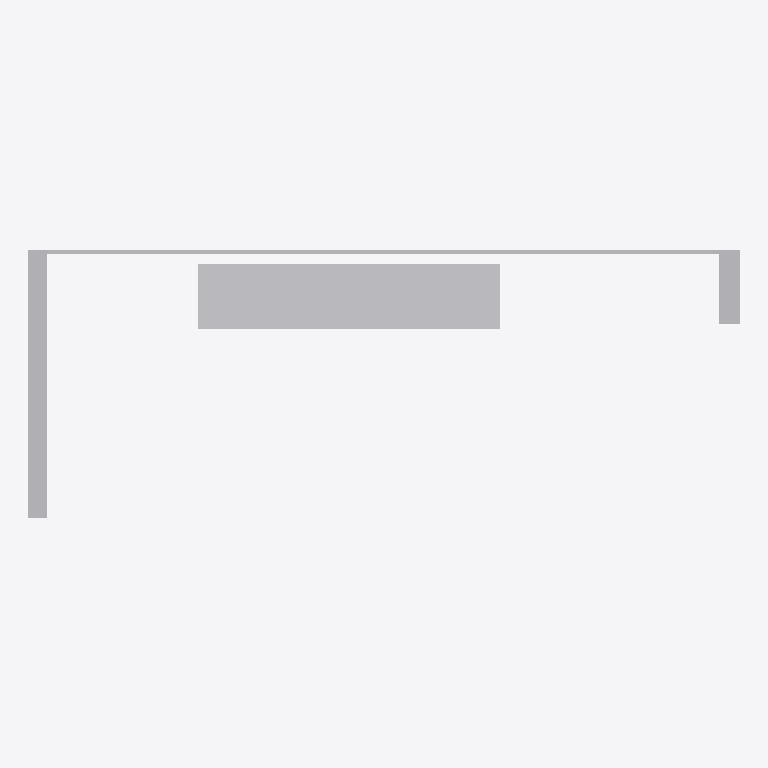
Plan cut of the same IFC building model at storey 'Port De Barcelona' (level 0.00 m, cut at 1.40 m), seen from above with north up, elements coloured by IFC class: 1 other element (light grey). Cut surfaces are drawn darker.
Extent 3.9 m × 1.4 m × 2.9 m (x, y, z). Storeys (1): Port De Barcelona at 0.00 m. Elements (1): 1 IfcFurnishingElement.

HEADER;
FILE_DESCRIPTION(('ViewDefinition [CoordinationView_V2.0]'),'2;1');
FILE_NAME('','',(''),(''),'','','');
FILE_SCHEMA(('IFC2X3'));
ENDSEC;
DATA;
#105=IFCPROJECT('34UKVHeH5CHvrwyycS_2aZ',$,'Port De Barcelona',$,$,'Port De Barcelona','Port De Barcelona',(#97),#92);
#130=IFCSITE('34UKVHeH5CHvrwyycS_2aX',$,'Default',$,$,#127,$,$,.ELEMENT.,(42,21,31,181945),(-71,-3,-24,-263305),0.0,$,$);
#115=IFCBUILDING('34UKVHeH5CHvrwyycS_2aY',$,'Port De Barcelona',$,$,#32,$,'Port De Barcelona',.ELEMENT.,$,$,$);
#124=IFCBUILDINGSTOREY('34UKVHeH5CHvrwyybZ1_NS',$,'Port De Barcelona',$,'Level:8mm Head',#122,$,'Port De Barcelona',.ELEMENT.,0.0);
#290=IFCFURNISHINGELEMENT('2qCsj_Hs9BixRdQY0piuHZ',$,'APBCN-URB-MOB-ParadaAutobus_Cubierta_Plana_Cruceros:Tipo1:1005843',$,'APBCN-URB-MOB-ParadaAutobus_Cubierta_Plana_Cruceros:Tipo1',#288,#281,'1005843');
ENDSEC;
